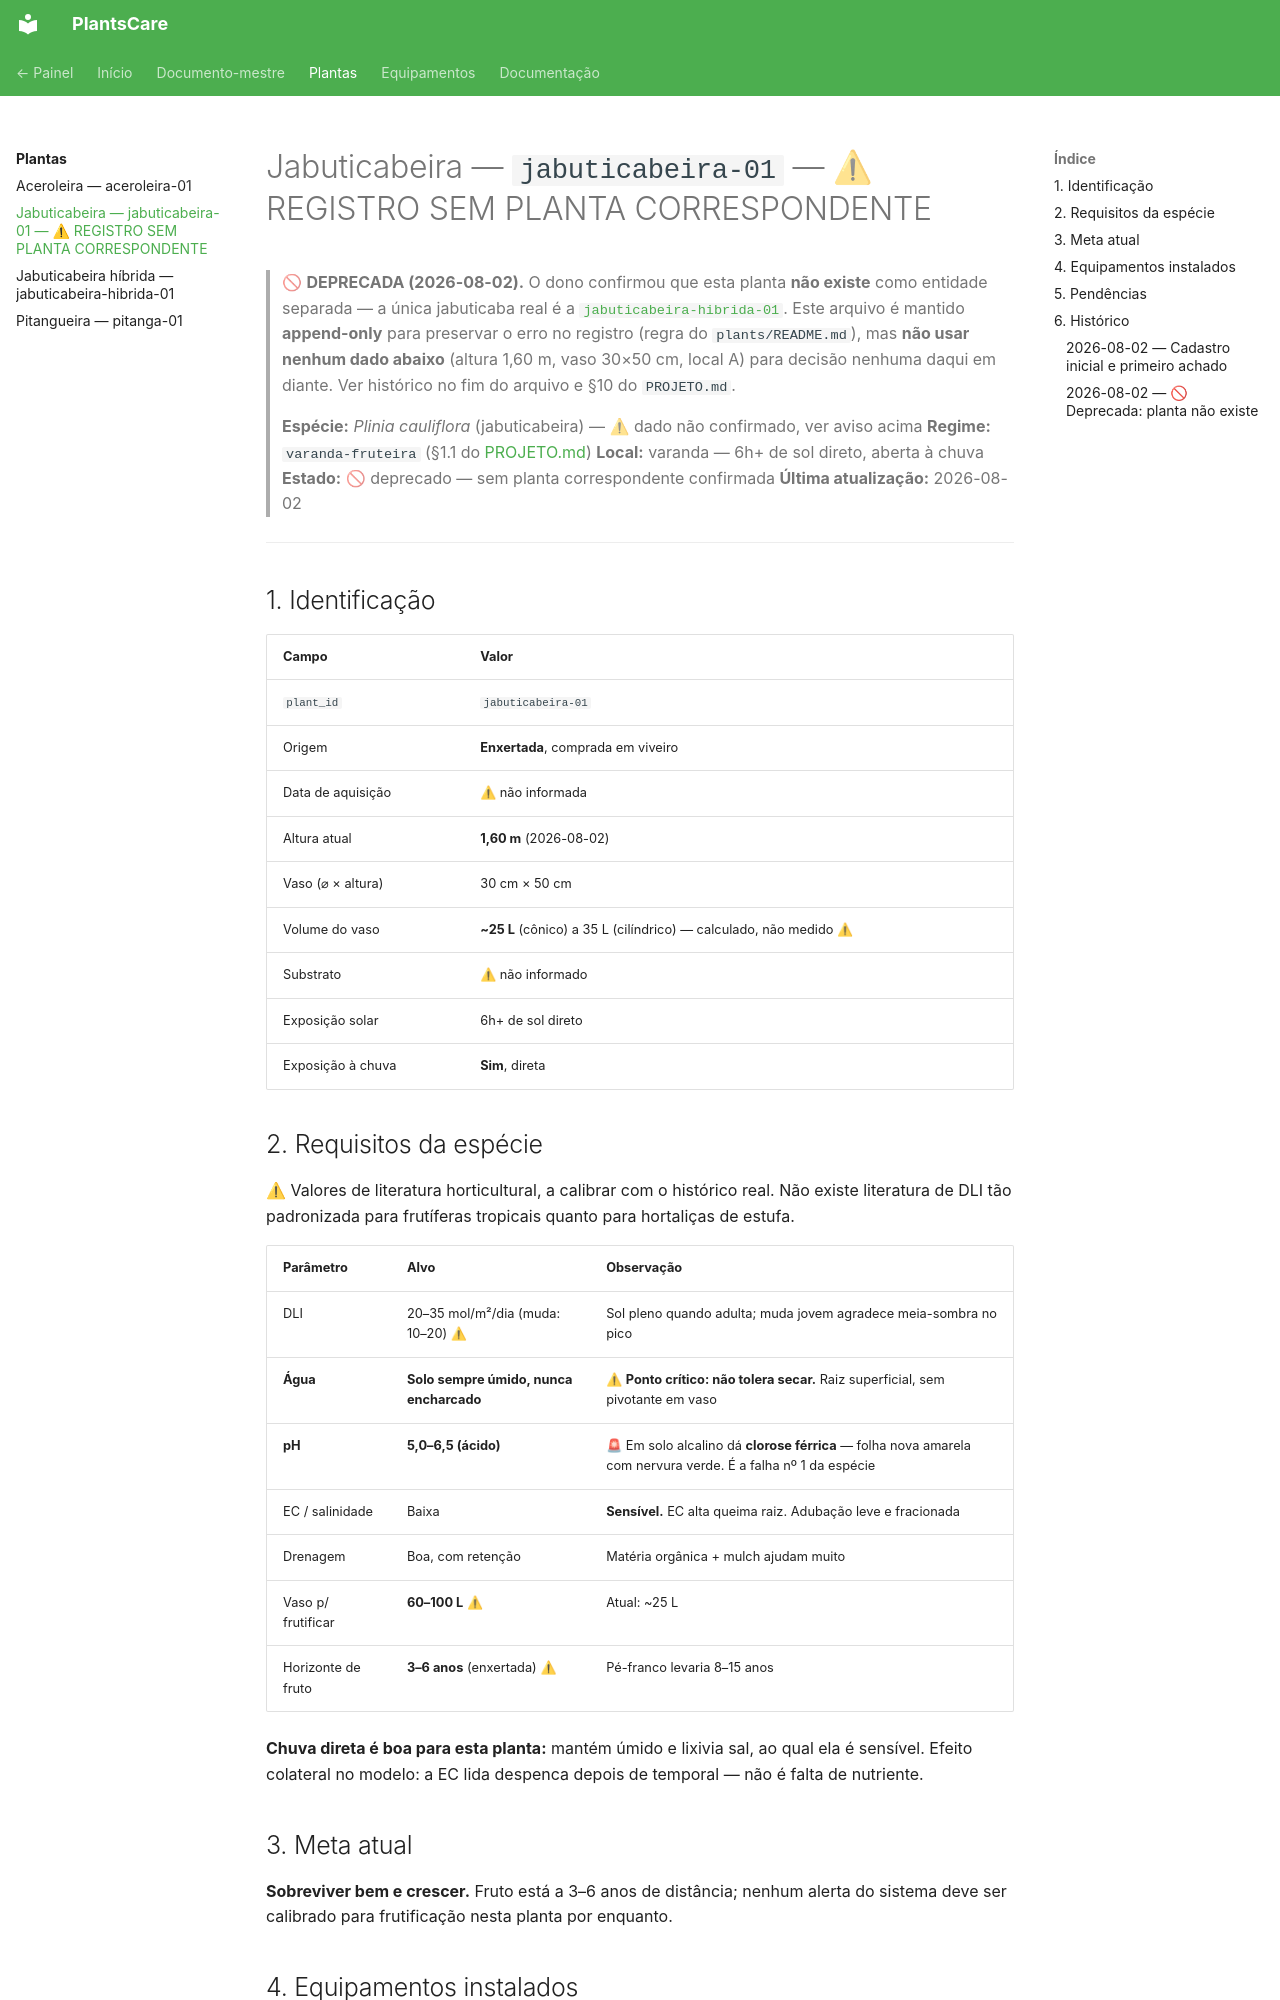

repository: gfvdata-web/PlantsCare-publico · page: plants/jabuticabeira-01/index.html · generator: mkdocs

# Jabuticabeira — `jabuticabeira-01` — ⚠ REGISTRO SEM PLANTA CORRESPONDENTE

> 🚫 **DEPRECADA (2026-08-02).** O dono confirmou que esta planta **não existe** como entidade
> separada — a única jabuticaba real é a [`jabuticabeira-hibrida-01`](jabuticabeira-hibrida-01.md).
> Este arquivo é mantido **append-only** para preservar o erro no registro (regra do
> `plants/README.md`), mas **não usar nenhum dado abaixo** (altura 1,60 m, vaso 30×50 cm,
> local A) para decisão nenhuma daqui em diante. Ver histórico no fim do
> arquivo e §10 do `PROJETO.md`.

> **Espécie:** *Plinia cauliflora* (jabuticabeira) — ⚠ dado não confirmado, ver aviso acima
> **Regime:** `varanda-fruteira` (§1.1 do [PROJETO.md](../PROJETO.md))
> **Local:** varanda — 6h+ de sol direto, aberta à chuva
> **Estado:** 🚫 deprecado — sem planta correspondente confirmada
> **Última atualização:** 2026-08-02

---

## 1. Identificação

| Campo | Valor |
|---|---|
| `plant_id` | `jabuticabeira-01` |
| Origem | **Enxertada**, comprada em viveiro |
| Data de aquisição | ⚠ não informada |
| Altura atual | **1,60 m** (2026-08-02) |
| Vaso (⌀ × altura) | 30 cm × 50 cm |
| Volume do vaso | **~25 L** (cônico) a 35 L (cilíndrico) — calculado, não medido ⚠ |
| Substrato | ⚠ não informado |
| Exposição solar | 6h+ de sol direto |
| Exposição à chuva | **Sim**, direta |

## 2. Requisitos da espécie

⚠ Valores de literatura horticultural, a calibrar com o histórico real. Não existe
literatura de DLI tão padronizada para frutíferas tropicais quanto para hortaliças de estufa.

| Parâmetro | Alvo | Observação |
|---|---|---|
| DLI | 20–35 mol/m²/dia (muda: 10–20) ⚠ | Sol pleno quando adulta; muda jovem agradece meia-sombra no pico |
| **Água** | **Solo sempre úmido, nunca encharcado** | ⚠ **Ponto crítico: não tolera secar.** Raiz superficial, sem pivotante em vaso |
| **pH** | **5,0–6,5 (ácido)** | 🚨 Em solo alcalino dá **clorose férrica** — folha nova amarela com nervura verde. É a falha nº 1 da espécie |
| EC / salinidade | Baixa | **Sensível.** EC alta queima raiz. Adubação leve e fracionada |
| Drenagem | Boa, com retenção | Matéria orgânica + mulch ajudam muito |
| Vaso p/ frutificar | **60–100 L** ⚠ | Atual: ~25 L |
| Horizonte de fruto | **3–6 anos** (enxertada) ⚠ | Pé-franco levaria 8–15 anos |

**Chuva direta é boa para esta planta:** mantém úmido e lixivia sal, ao qual ela é sensível.
Efeito colateral no modelo: a EC lida despenca depois de temporal — não é falta de nutriente.

## 3. Meta atual

**Sobreviver bem e crescer.** Fruto está a 3–6 anos de distância; nenhum alerta do sistema
deve ser calibrado para frutificação nesta planta por enquanto.

## 4. Equipamentos instalados

| Equipamento | Desde | O que mede | Ficha |
|---|---|---|---|
| — nenhum ainda — | | | |

Candidato: 1× HHCC Flower Care (Objetivo 1, §4.6 do PROJETO.md).
